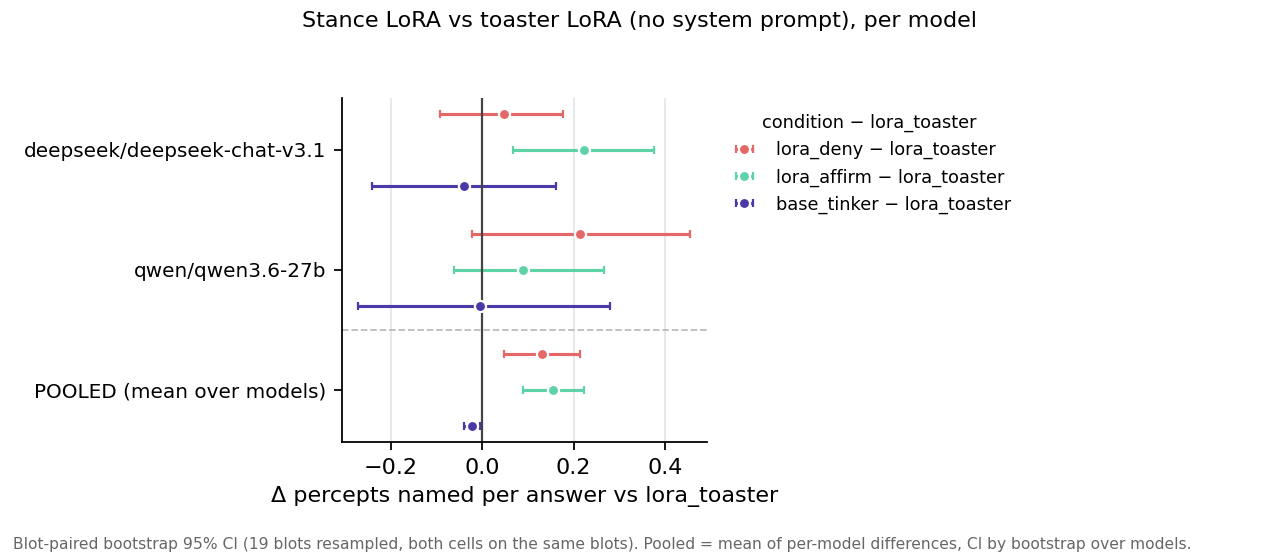

The data file committed next to this chart (first rows):
model, baseline, condition, contrast, diff, ci_lo, ci_hi, n_blots
deepseek/deepseek-chat-v3.1, lora_toaster, lora_deny, lora_deny - lora_toaster, 0.04737, -0.09368, 0.1769, 19
deepseek/deepseek-chat-v3.1, lora_toaster, lora_affirm, lora_affirm - lora_toaster, 0.2221, 0.06737, 0.3763, 19
deepseek/deepseek-chat-v3.1, lora_toaster, base_tinker, base_tinker - lora_toaster, -0.04053, -0.2411, 0.1605, 19
qwen/qwen3.6-27b, lora_toaster, lora_deny, lora_deny - lora_toaster, 0.2142, -0.02212, 0.4559, 19
qwen/qwen3.6-27b, lora_toaster, lora_affirm, lora_affirm - lora_toaster, 0.08947, -0.06212, 0.2663, 19
qwen/qwen3.6-27b, lora_toaster, base_tinker, base_tinker - lora_toaster, -0.004211, -0.2721, 0.2805, 19
POOLED (mean over models), lora_toaster, lora_deny, lora_deny - lora_toaster, 0.1308, 0.04737, 0.2142, 2
POOLED (mean over models), lora_toaster, lora_affirm, lora_affirm - lora_toaster, 0.1558, 0.08947, 0.2221, 2
POOLED (mean over models), lora_toaster, base_tinker, base_tinker - lora_toaster, -0.02237, -0.04053, -0.004211, 2
